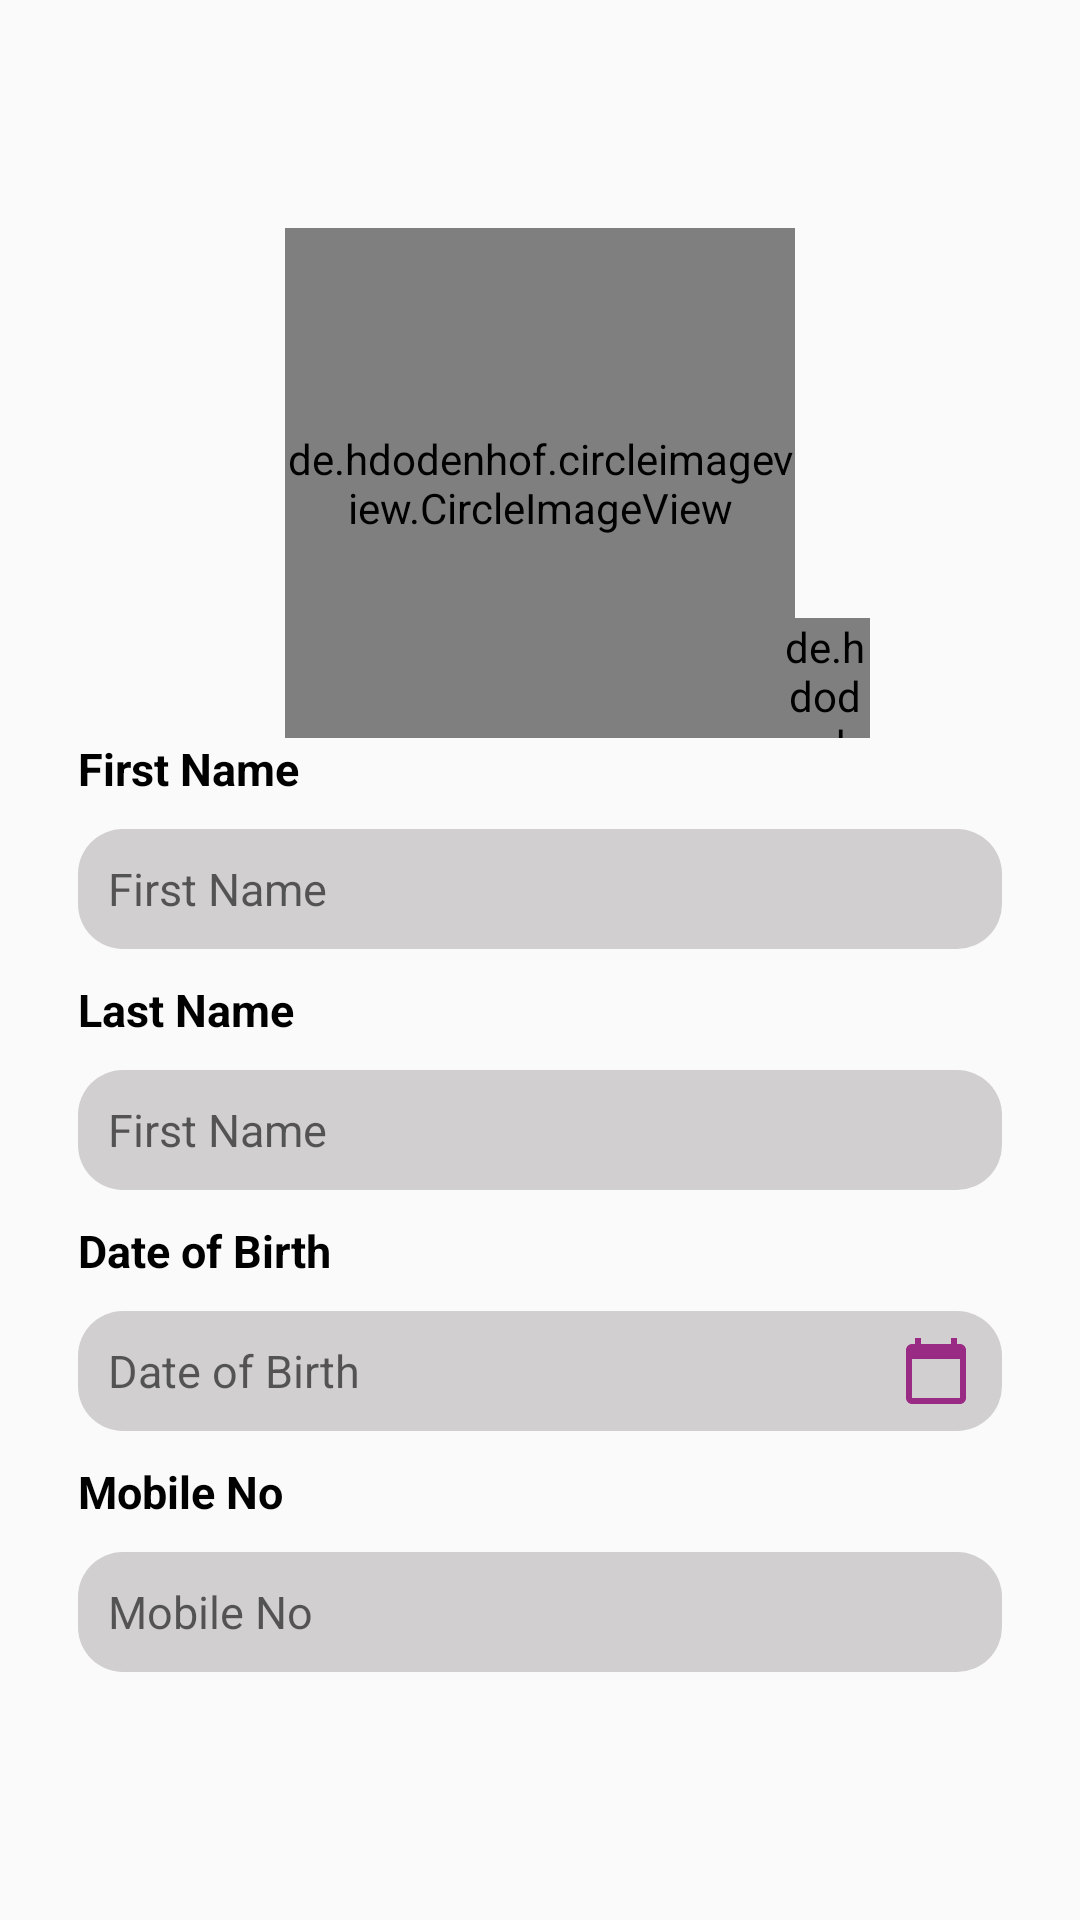

This screen was rendered from an Android layout file. Write that file and the resources it references.
<!-- AndroidManifest.xml: application theme AppTheme -->
<!-- res/layout/activity_view_profile.xml -->
<?xml version="1.0" encoding="utf-8"?>
<layout xmlns:android="http://schemas.android.com/apk/res/android"
    xmlns:app="http://schemas.android.com/apk/res-auto"
    xmlns:tools="http://schemas.android.com/tools">

    <data>
        
        <variable
            name="editProfileViewModel"
            type="com.shashank.platform.saloon.viewmodel.EditProfileViewModel" />
    </data>

    <LinearLayout
        android:layout_width="match_parent"
        android:layout_height="match_parent"
        android:orientation="vertical"
        android:padding="16dp">


        <FrameLayout
            android:layout_width="220dp"
            android:layout_height="220dp"
            android:layout_gravity="center"
            android:layout_marginTop="10dp">

            <de.hdodenhof.circleimageview.CircleImageView
                android:id="@+id/profilePic"
                android:layout_width="170dp"
                android:layout_height="170dp"
                android:layout_gravity="bottom|center_horizontal"
                android:src="@drawable/roundedbutton" />

            <de.hdodenhof.circleimageview.CircleImageView
                android:id="@+id/iv_edit"
                android:layout_width="30dp"
                android:layout_height="40dp"
                android:layout_gravity="bottom|right"
                android:layout_marginTop="20dp"
                android:background="@drawable/baseline_edit_24" />
        </FrameLayout>

        <LinearLayout
            android:layout_width="match_parent"
            android:layout_height="wrap_content"
            android:orientation="vertical">

            <TextView
                android:id="@+id/tVStaticSmallLabel"
                android:layout_width="wrap_content"
                android:layout_height="wrap_content"
                android:layout_marginLeft="10dp"
                android:text="First Name"
                android:textColor="@color/black"
                android:textSize="15dp"
                android:textStyle="bold" />


            <androidx.appcompat.widget.AppCompatEditText
                android:id="@+id/firstNameEditText"
                android:layout_width="match_parent"
                android:layout_height="40dp"
                android:layout_margin="10dp"
                android:layout_marginTop="5dp"
                android:background="@drawable/round_edittext"
                android:enabled="false"
                android:hint="First Name"
                android:padding="10dp"
                android:textColor="@color/black"
                android:textSize="15dp" />
        </LinearLayout>


        <LinearLayout
            android:layout_width="match_parent"
            android:layout_height="wrap_content"
            android:orientation="vertical">

            <TextView
                android:layout_width="wrap_content"
                android:layout_height="wrap_content"
                android:layout_marginLeft="10dp"
                android:text="Last Name"
                android:textColor="@color/black"
                android:textSize="15dp"
                android:textStyle="bold" />


            <androidx.appcompat.widget.AppCompatEditText
                android:id="@+id/lastNameEditText"
                android:layout_width="match_parent"
                android:layout_height="40dp"
                android:layout_margin="10dp"
                android:layout_marginTop="5dp"
                android:background="@drawable/round_edittext"
                android:enabled="false"
                android:hint="First Name"
                android:padding="10dp"
                android:textColor="@color/black"
                android:textSize="15dp" />
        </LinearLayout>

        <LinearLayout
            android:layout_width="match_parent"
            android:layout_height="wrap_content"
            android:orientation="vertical">

            <TextView
                android:layout_width="wrap_content"
                android:layout_height="wrap_content"
                android:layout_marginLeft="10dp"
                android:text="Date of Birth"
                android:textColor="@color/black"
                android:textSize="15dp"
                android:textStyle="bold" />


            <androidx.appcompat.widget.AppCompatEditText
                android:id="@+id/dobEditText"
                android:layout_width="match_parent"
                android:layout_height="40dp"
                android:layout_margin="10dp"
                android:layout_marginTop="5dp"
                android:background="@drawable/round_edittext"
                android:drawableEnd="@drawable/baseline_calendar_today_24"
                android:enabled="false"
                android:hint="Date of Birth"
                android:padding="10dp"
                android:textColor="@color/black"
                android:textSize="15dp" />
        </LinearLayout>


        <LinearLayout
            android:layout_width="match_parent"
            android:layout_height="wrap_content"
            android:orientation="vertical">

            <TextView
                android:layout_width="wrap_content"
                android:layout_height="wrap_content"
                android:layout_marginLeft="10dp"
                android:text="Mobile No"
                android:textColor="@color/black"
                android:textSize="15dp"
                android:textStyle="bold" />


            <androidx.appcompat.widget.AppCompatEditText
                android:id="@+id/ed_mobileno"
                android:layout_width="match_parent"
                android:layout_height="40dp"
                android:layout_margin="10dp"
                android:layout_marginTop="5dp"
                android:background="@drawable/round_edittext"
                android:enabled="false"
                android:hint="Mobile No"
                android:padding="10dp"
                android:textColor="@color/black"
                android:textSize="15dp" />
        </LinearLayout>


        <Button
            android:id="@+id/updateButton"
            android:layout_width="wrap_content"
            android:layout_height="wrap_content"
            android:layout_gravity="center_horizontal"
            android:layout_margin="10dp"
            android:layout_marginTop="10dp"
            android:background="@drawable/roundedbutton"
            android:padding="10dp"
            android:text="Update Profile"
            android:textColor="@color/white"
            android:visibility="gone" />
    </LinearLayout>

</layout>
<!-- resources referenced by this layout -->
<resources>
  <color name="black">#000</color>
  <color name="white">#fff</color>
  <!-- drawable baseline_calendar_today_24 (drawable) -->
  <vector xmlns:android="http://schemas.android.com/apk/res/android"
      android:width="24dp"
      android:height="24dp"
      android:tint="@color/colorAccent"
      android:viewportWidth="24"
      android:viewportHeight="24">
      <path
          android:fillColor="@android:color/white"
          android:pathData="M20,3h-1L19,1h-2v2L7,3L7,1L5,1v2L4,3c-1.1,0 -2,0.9 -2,2v16c0,1.1 0.9,2 2,2h16c1.1,0 2,-0.9 2,-2L22,5c0,-1.1 -0.9,-2 -2,-2zM20,21L4,21L4,8h16v13z" />
  </vector>
  <!-- drawable round_edittext (drawable) -->
  <?xml version="1.0" encoding="utf-8"?>
  <shape xmlns:android="http://schemas.android.com/apk/res/android"
      android:shape="rectangle">
      <solid android:color="#D1CFCF" />
      <corners android:radius="15dp" />
  
  </shape>
  <!-- drawable roundedbutton (drawable) -->
  <?xml version="1.0" encoding="utf-8"?>
  <shape xmlns:android="http://schemas.android.com/apk/res/android"
      android:shape="rectangle">
      <solid android:color="@color/colorPrimary" />
      <corners android:radius="200dp" />
      <size
          android:width="32dp"
          android:height="16dp" />
  </shape>
  <style name="AppTheme" parent="Theme.AppCompat.Light.DarkActionBar">
          
          <item name="colorPrimary">@color/colorPrimary</item>
          <item name="colorPrimaryDark">@color/colorPrimaryDark</item>
          <item name="colorAccent">@color/colorAccent</item>
      </style>
  <color name="colorAccent">#992b84</color>
  <color name="colorPrimary">#992b84</color>
  <color name="colorPrimaryDark">#992b84</color>
</resources>
